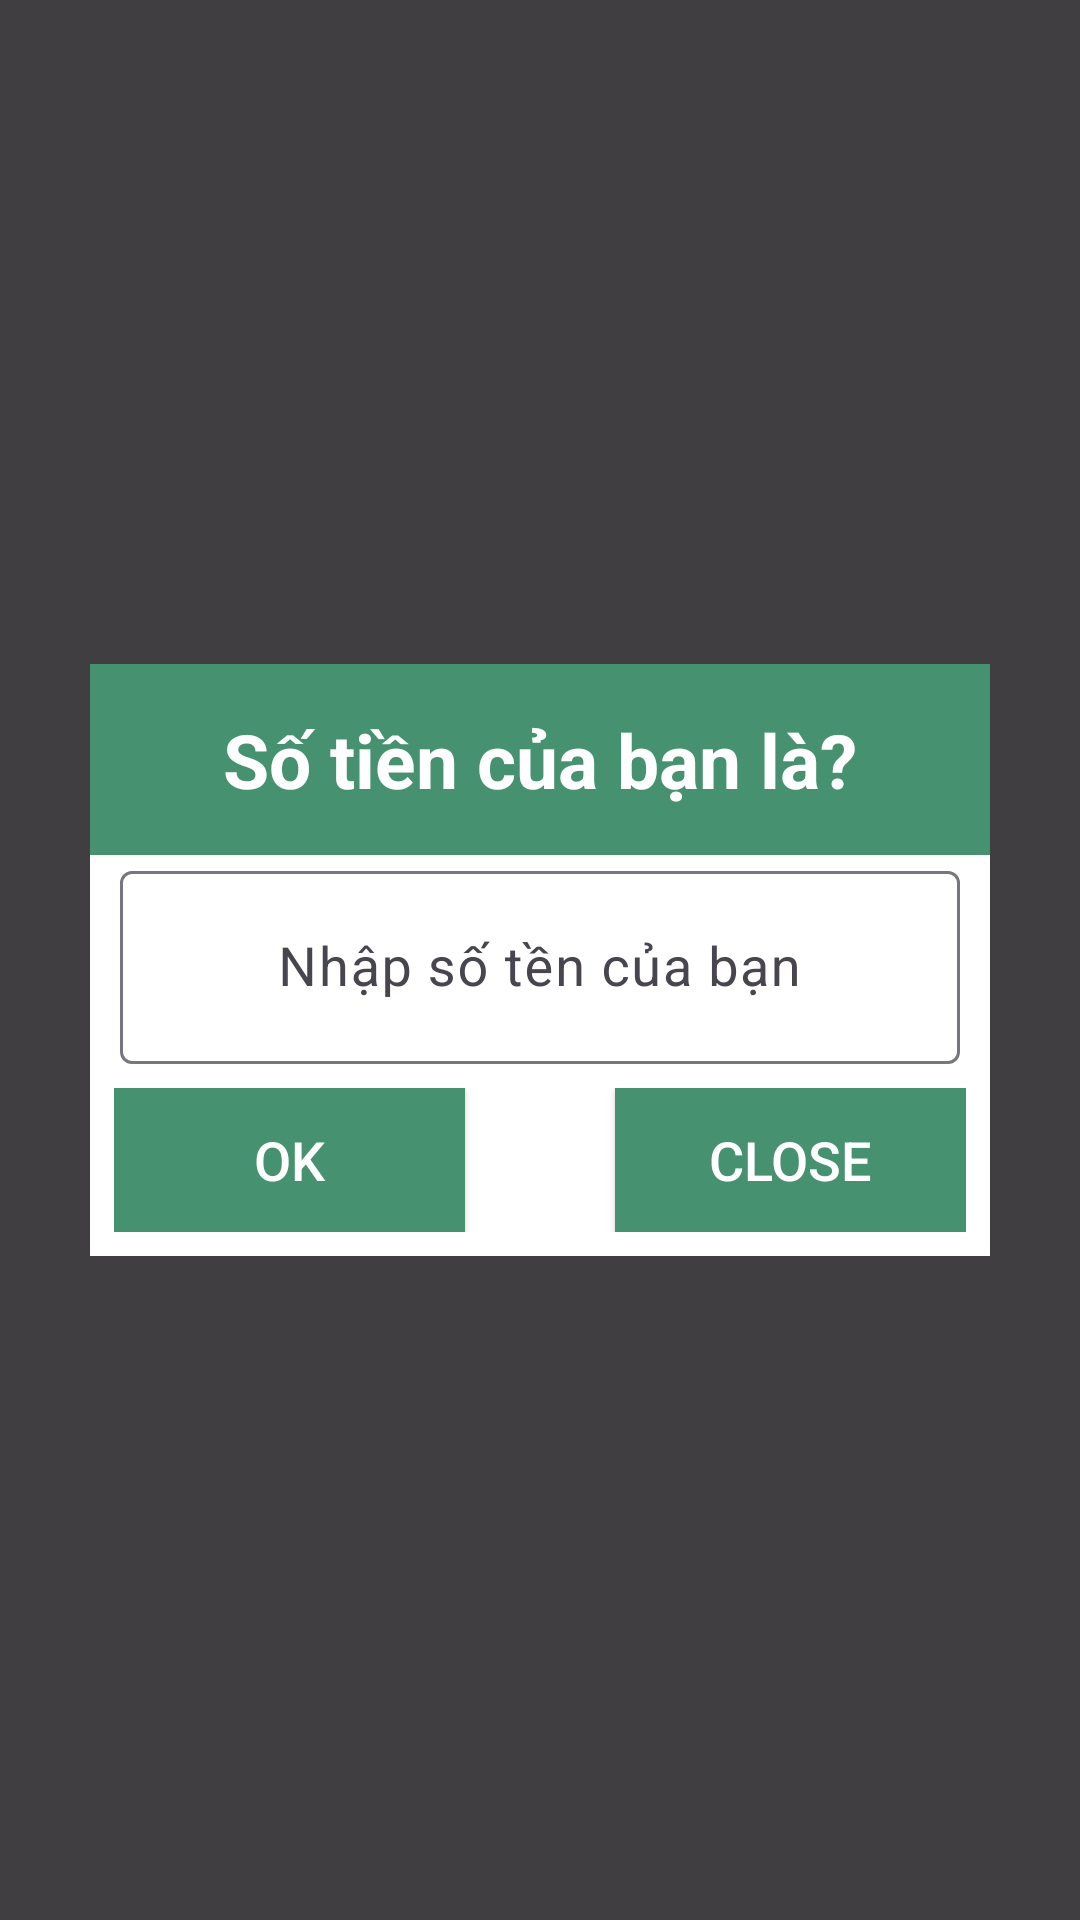

Reconstruct the res/layout file that produces this screen, plus the resources it refers to.
<!-- AndroidManifest.xml: application theme Theme.QuanLiThuChi -->
<!-- res/layout/dialog_update_money.xml -->
<?xml version="1.0" encoding="utf-8"?>
<LinearLayout xmlns:android="http://schemas.android.com/apk/res/android"
    xmlns:tools="http://schemas.android.com/tools"
    android:layout_width="match_parent"
    android:layout_height="wrap_content"
    android:layout_gravity="center"
    android:background="#BF000000"
    android:gravity="center"
    android:orientation="vertical"
    android:padding="30dp">

    <TextView
        android:layout_width="match_parent"
        android:layout_height="wrap_content"
        android:layout_gravity="center"
        android:background="@color/purple_500"
        android:gravity="center"
        android:padding="15dp"
        android:text="@string/txt_so_tien_cua_ban"
        android:textColor="@color/white"
        android:textSize="25sp"
        android:textStyle="bold" />

    <com.google.android.material.textfield.TextInputLayout
        android:layout_width="match_parent"
        android:layout_height="wrap_content"
        android:background="@color/white">

        <EditText
            android:id="@+id/edt_money"
            android:layout_width="match_parent"
            android:layout_height="wrap_content"
            android:layout_marginHorizontal="10dp"
            android:layout_marginTop="10dp"
            android:gravity="center"
            android:hint="@string/txt_nhap_so_tien"
            android:inputType="number"
            android:padding="20dp"
            android:textColor="@color/black"
            android:textSize="18sp"
            tools:ignore="Autofill" />
    </com.google.android.material.textfield.TextInputLayout>

    <TableRow
        android:layout_width="match_parent"
        android:layout_height="wrap_content"
        android:background="@color/white"
        android:padding="8dp">

        <androidx.appcompat.widget.AppCompatButton
            android:id="@+id/btn_add"
            android:layout_width="0dp"
            android:layout_height="wrap_content"
            android:layout_weight="1"
            android:background="@color/purple_500"
            android:text="@string/txt_ok"
            android:textColor="@color/white"
            android:textSize="18sp" />

        <androidx.appcompat.widget.AppCompatButton
            android:id="@+id/btn_exit"
            android:layout_width="0dp"
            android:layout_height="wrap_content"
            android:layout_marginStart="50dp"
            android:layout_weight="1"
            android:background="@color/purple_500"
            android:text="@string/txt_close_dialog"
            android:textColor="@color/white"
            android:textSize="18sp" />
    </TableRow>
</LinearLayout>
<!-- resources referenced by this layout -->
<resources>
  <color name="black">#FF000000</color>
  <color name="purple_500">#459170</color>
  <color name="white">#FFFFFFFF</color>
  <string name="txt_close_dialog">CLOSE</string>
  <string name="txt_nhap_so_tien">Nhập số tền của bạn</string>
  <string name="txt_ok">OK</string>
  <string name="txt_so_tien_cua_ban">Số tiền của bạn là?</string>
  <style name="Theme.QuanLiThuChi" parent="Base.Theme.QuanLiThuChi" />
  <style name="Base.Theme.QuanLiThuChi" parent="Theme.Material3.DayNight.NoActionBar">
           <item name="colorPrimary">@color/my_light_primary</item>
           <item name="colorPrimaryDark">@color/my_light_primary</item>
      </style>
  <color name="my_light_primary">#25635D</color>
</resources>
